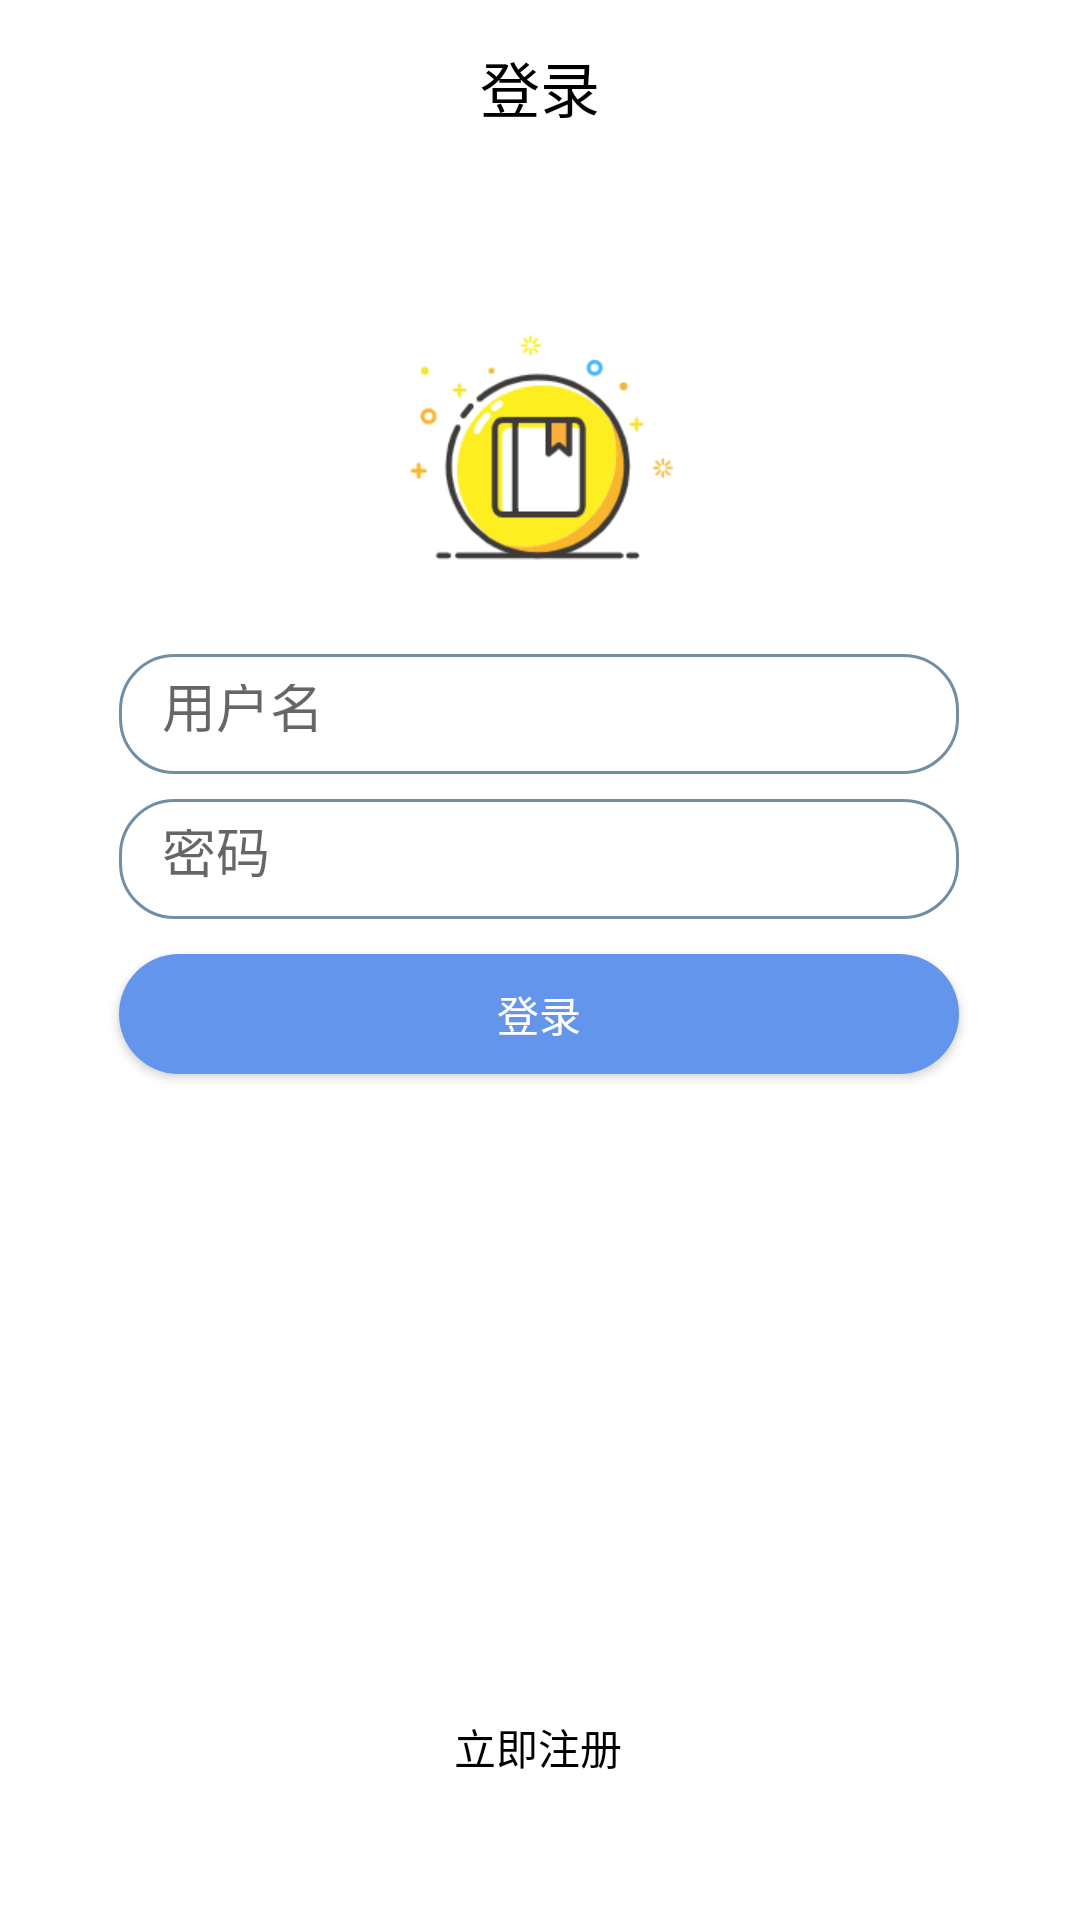

The Android layout XML behind this screen, and the referenced resources:
<!-- AndroidManifest.xml: application theme AppTheme -->
<!-- res/layout/activity_login.xml -->
<androidx.constraintlayout.widget.ConstraintLayout xmlns:android="http://schemas.android.com/apk/res/android"
    xmlns:app="http://schemas.android.com/apk/res-auto"
    xmlns:tools="http://schemas.android.com/tools"
    android:layout_width="match_parent"
    android:layout_height="match_parent"
    android:background="@color/white"
    android:orientation="vertical"
    android:layout_gravity="center">

    <ImageView
        android:id="@+id/imageView"
        android:layout_width="100dp"
        android:layout_height="100dp"
        android:src="@drawable/logo"
        app:layout_constraintBottom_toBottomOf="parent"
        app:layout_constraintEnd_toEndOf="parent"
        app:layout_constraintHorizontal_bias="0.498"
        app:layout_constraintStart_toStartOf="parent"
        app:layout_constraintTop_toTopOf="parent"
        app:layout_constraintVertical_bias="0.189" />

    <TextView
        android:id="@+id/textView2"
        android:layout_width="match_parent"
        android:layout_height="50dp"
        android:layout_marginTop="4dp"
        android:gravity="center"
        android:text="登录"
        android:textColor="@color/black"
        android:textSize="20sp"
        app:layout_constraintTop_toTopOf="parent"
        tools:layout_editor_absoluteX="0dp" />

    <EditText
        android:id="@+id/et_activity_login_username"
        android:layout_width="280dp"
        android:layout_height="40dp"
        android:layout_margin="5dp"
        android:background="@drawable/shape_activity_login_edit"
        android:hint=" 用户名"
        android:padding="10dp"
        android:theme="@style/activity_login_edittext"
        app:layout_constraintBottom_toBottomOf="parent"
        app:layout_constraintEnd_toEndOf="parent"
        app:layout_constraintHorizontal_bias="0.496"
        app:layout_constraintStart_toStartOf="parent"
        app:layout_constraintTop_toTopOf="parent"
        app:layout_constraintVertical_bias="0.361"  />

    <EditText
        android:id="@+id/et_activity_login_psw"
        android:layout_width="280dp"
        android:layout_height="40dp"
        android:layout_margin="5dp"
        android:background="@drawable/shape_activity_login_edit"
        android:hint=" 密码"
        android:inputType="textPassword"
        android:padding="10dp"
        android:theme="@style/activity_login_edittext"
        app:layout_constraintBottom_toBottomOf="@+id/tv_activity_login_register"
        app:layout_constraintEnd_toEndOf="parent"
        app:layout_constraintHorizontal_bias="0.496"
        app:layout_constraintStart_toStartOf="parent"
        app:layout_constraintTop_toTopOf="parent"
        app:layout_constraintVertical_bias="0.482" />

    <Button
        android:id="@+id/bt_activity_login_login"
        android:layout_width="280dp"
        android:layout_height="40dp"
        android:layout_gravity="center"
        android:background="@drawable/shape_activity_login_button"
        android:text="登录"
        android:textColor="@color/white"
        app:layout_constraintBottom_toBottomOf="@+id/tv_activity_login_register"
        app:layout_constraintEnd_toEndOf="parent"
        app:layout_constraintHorizontal_bias="0.496"
        app:layout_constraintStart_toStartOf="parent"
        app:layout_constraintTop_toTopOf="parent"
        app:layout_constraintVertical_bias="0.576" />

    <TextView
        android:layout_width="100dp"
        android:layout_height="20dp"
        android:layout_marginBottom="48dp"
        android:gravity="center"
        android:text="立即注册"
        android:id="@+id/tv_activity_login_register"
        android:textColor="@color/black"
        app:layout_constraintBottom_toBottomOf="parent"
        app:layout_constraintEnd_toEndOf="parent"
        app:layout_constraintHorizontal_bias="0.498"
        app:layout_constraintStart_toStartOf="parent" />
</androidx.constraintlayout.widget.ConstraintLayout>
<!-- resources referenced by this layout -->
<resources>
  <color name="black">#000000</color>
  <color name="white">#fff</color>
  <!-- drawable logo: png bitmap (drawable, 11842 bytes) -->
  <!-- drawable shape_activity_login_button (drawable-v24) -->
  <?xml version="1.0" encoding="utf-8"?>
  
  <shape xmlns:android="http://schemas.android.com/apk/res/android" >
      <corners android:radius="20dip" />
      <solid android:color="#6495ED" />
  </shape>
  <!-- drawable shape_activity_login_edit (drawable-v24) -->
  <?xml version="1.0" encoding="utf-8"?>
  
  <shape xmlns:android="http://schemas.android.com/apk/res/android" >
      <solid android:color="@android:color/transparent" />
      <corners android:radius="18dip" />
      <stroke
          android:width="1dip"
          android:color="#728ea3" />
      <padding
  
          android:bottom="10dp"
  
          android:left="10dp"
  
          android:right="10dp"
  
          android:top="10dp"
  
          />
  </shape>
  <style name="activity_login_edittext" parent="Theme.AppCompat.Light">
          <item name="colorControlNormal">@color/black</item>
          <item name="colorControlActivated">@color/black</item>
      </style>
  <style name="AppTheme" parent="Theme.AppCompat.Light.NoActionBar">
          
          <item name="colorPrimary">@color/bg_grey</item>
          <item name="colorPrimaryDark">@color/bg_grey</item>
          <item name="android:statusBarColor" tools:targetApi="lollipop">@color/status_bar_color</item>
          <item name="android:windowLightStatusBar" tools:targetApi="m">true</item>
      </style>
  <color name="bg_grey" tools:ignore="ResourceName">#F2F3F8</color>
  <color name="status_bar_color">#E5E5E5</color>
</resources>
